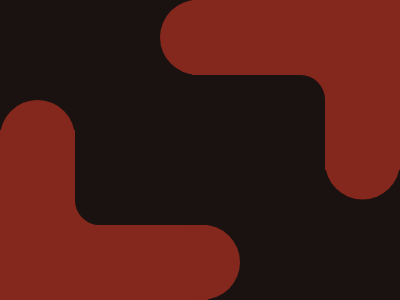

Recreate this image using only HTML and CSS.

<!-- Here added closing tags to format the code properly -->
<!-- Method 1 -->

<a><b>
        <c></c>
    </b></a>
<style>
    * {
        background: #191210
    }

    a,
    b,
    c {
        position: fixed;
        color: 84271C
    }

    a,
    b {
        background: #84271C;
        left: 0
    }

    a {
        padding: 85 104;
        top: 130;
        box-shadow: 192px -130px
    }

    b {
        padding: 37.5;
        border-radius: 50%;
        top: 100;
        box-shadow: 165px 132q, 160px -106q, 344q 26q
    }

    c {
        padding: 75 125;
        top: 75;
        left: 75;
        border-radius: 26q
    }
</style>
